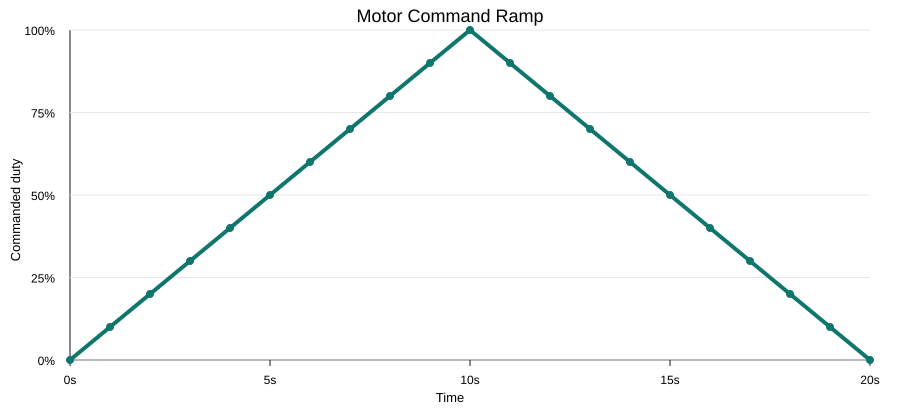

The file beside this chart, header and first rows:
second, duty_percent
0.000, 0.0
1.000, 10.0
2.000, 20.0
3.000, 30.0
4.000, 40.0
5.000, 50.0
6.000, 60.0
7.000, 70.0
8.000, 80.0
9.000, 90.0
10, 100.0
11, 90.0
12, 80.0
13, 70.0
14, 60.0
15, 50.0
16, 40.0
17, 30.0
18, 20.0
19, 10.0
20, 0.0
